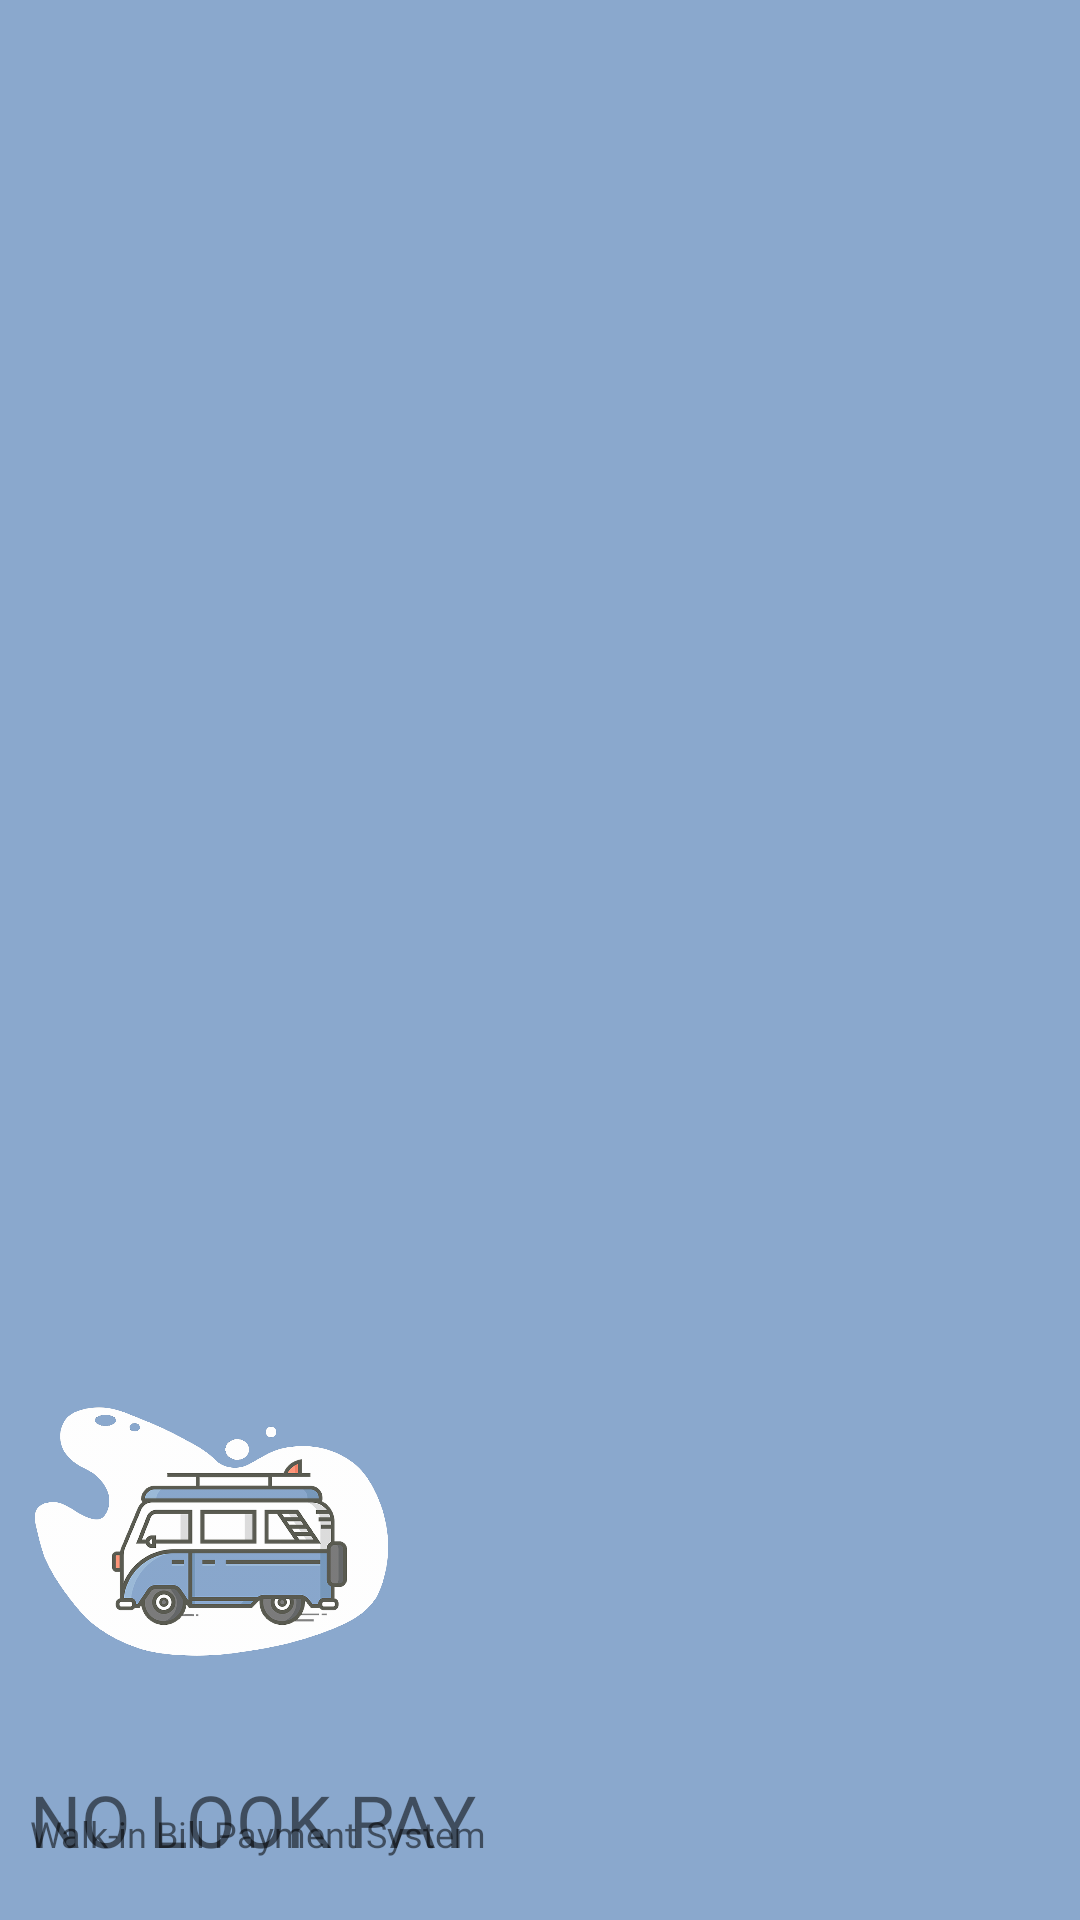

Write the Android layout XML for this screen, with the resource values it uses.
<!-- AndroidManifest.xml: application theme AppTheme -->
<!-- res/layout/header.xml -->
<?xml version="1.0" encoding="utf-8"?>
<LinearLayout xmlns:android="http://schemas.android.com/apk/res/android"
    android:layout_width="match_parent"
    android:layout_height="250dp"
    android:background="#8AA8CD"
    android:gravity="bottom"
    android:orientation="vertical"
    android:padding="10dp">

    <ImageView
        android:layout_width="120dp"
        android:layout_height="120dp"
        android:layout_marginBottom="60dp"
        android:src="@drawable/img_intro_bus" />

    <TextView
        android:layout_width="wrap_content"
        android:layout_height="wrap_content"
        android:fontFamily="@font/bungee"
        android:layout_marginTop="-40dp"
        android:text="NO LOOK PAY"
        android:textSize="24sp" />

    <TextView
        android:layout_width="wrap_content"
        android:layout_height="wrap_content"
        android:fontFamily="@font/antic"
        android:text="Walk-in Bill Payment System"
        android:layout_marginTop="-20dp"
        android:textSize="12sp" />

</LinearLayout>
<!-- resources referenced by this layout -->
<resources>
  <!-- drawable img_intro_bus: png bitmap (drawable-hdpi, 112016 bytes) -->
</resources>
